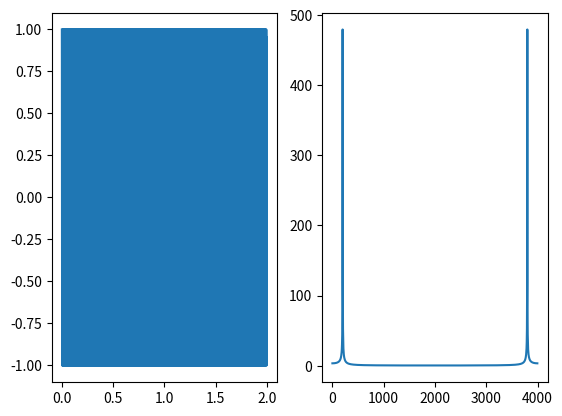

The matplotlib source for this figure:
# -*- coding: utf-8 -*-
# @Author       : tongyuze
# @Date & Time  : 2020/7/13 11:46
# @FileName     : sig_fft.py
# @Software     : PyCharm
# --------------
import numpy as np
from scipy.fft import fft
import matplotlib.pyplot as plt

fs = 4000
tp = 2
t = np.linspace(0, tp, tp * fs, endpoint=False)
xt = np.cos(2*np.pi*200*t)
plt.subplot(1, 2, 1)
plt.plot(t, xt)

nf = 1024
f = np.linspace(0, fs, nf, endpoint=False)
xf = fft(xt, nf)
plt.subplot(1, 2, 2)
plt.plot(f, abs(xf))
plt.show()
pass
